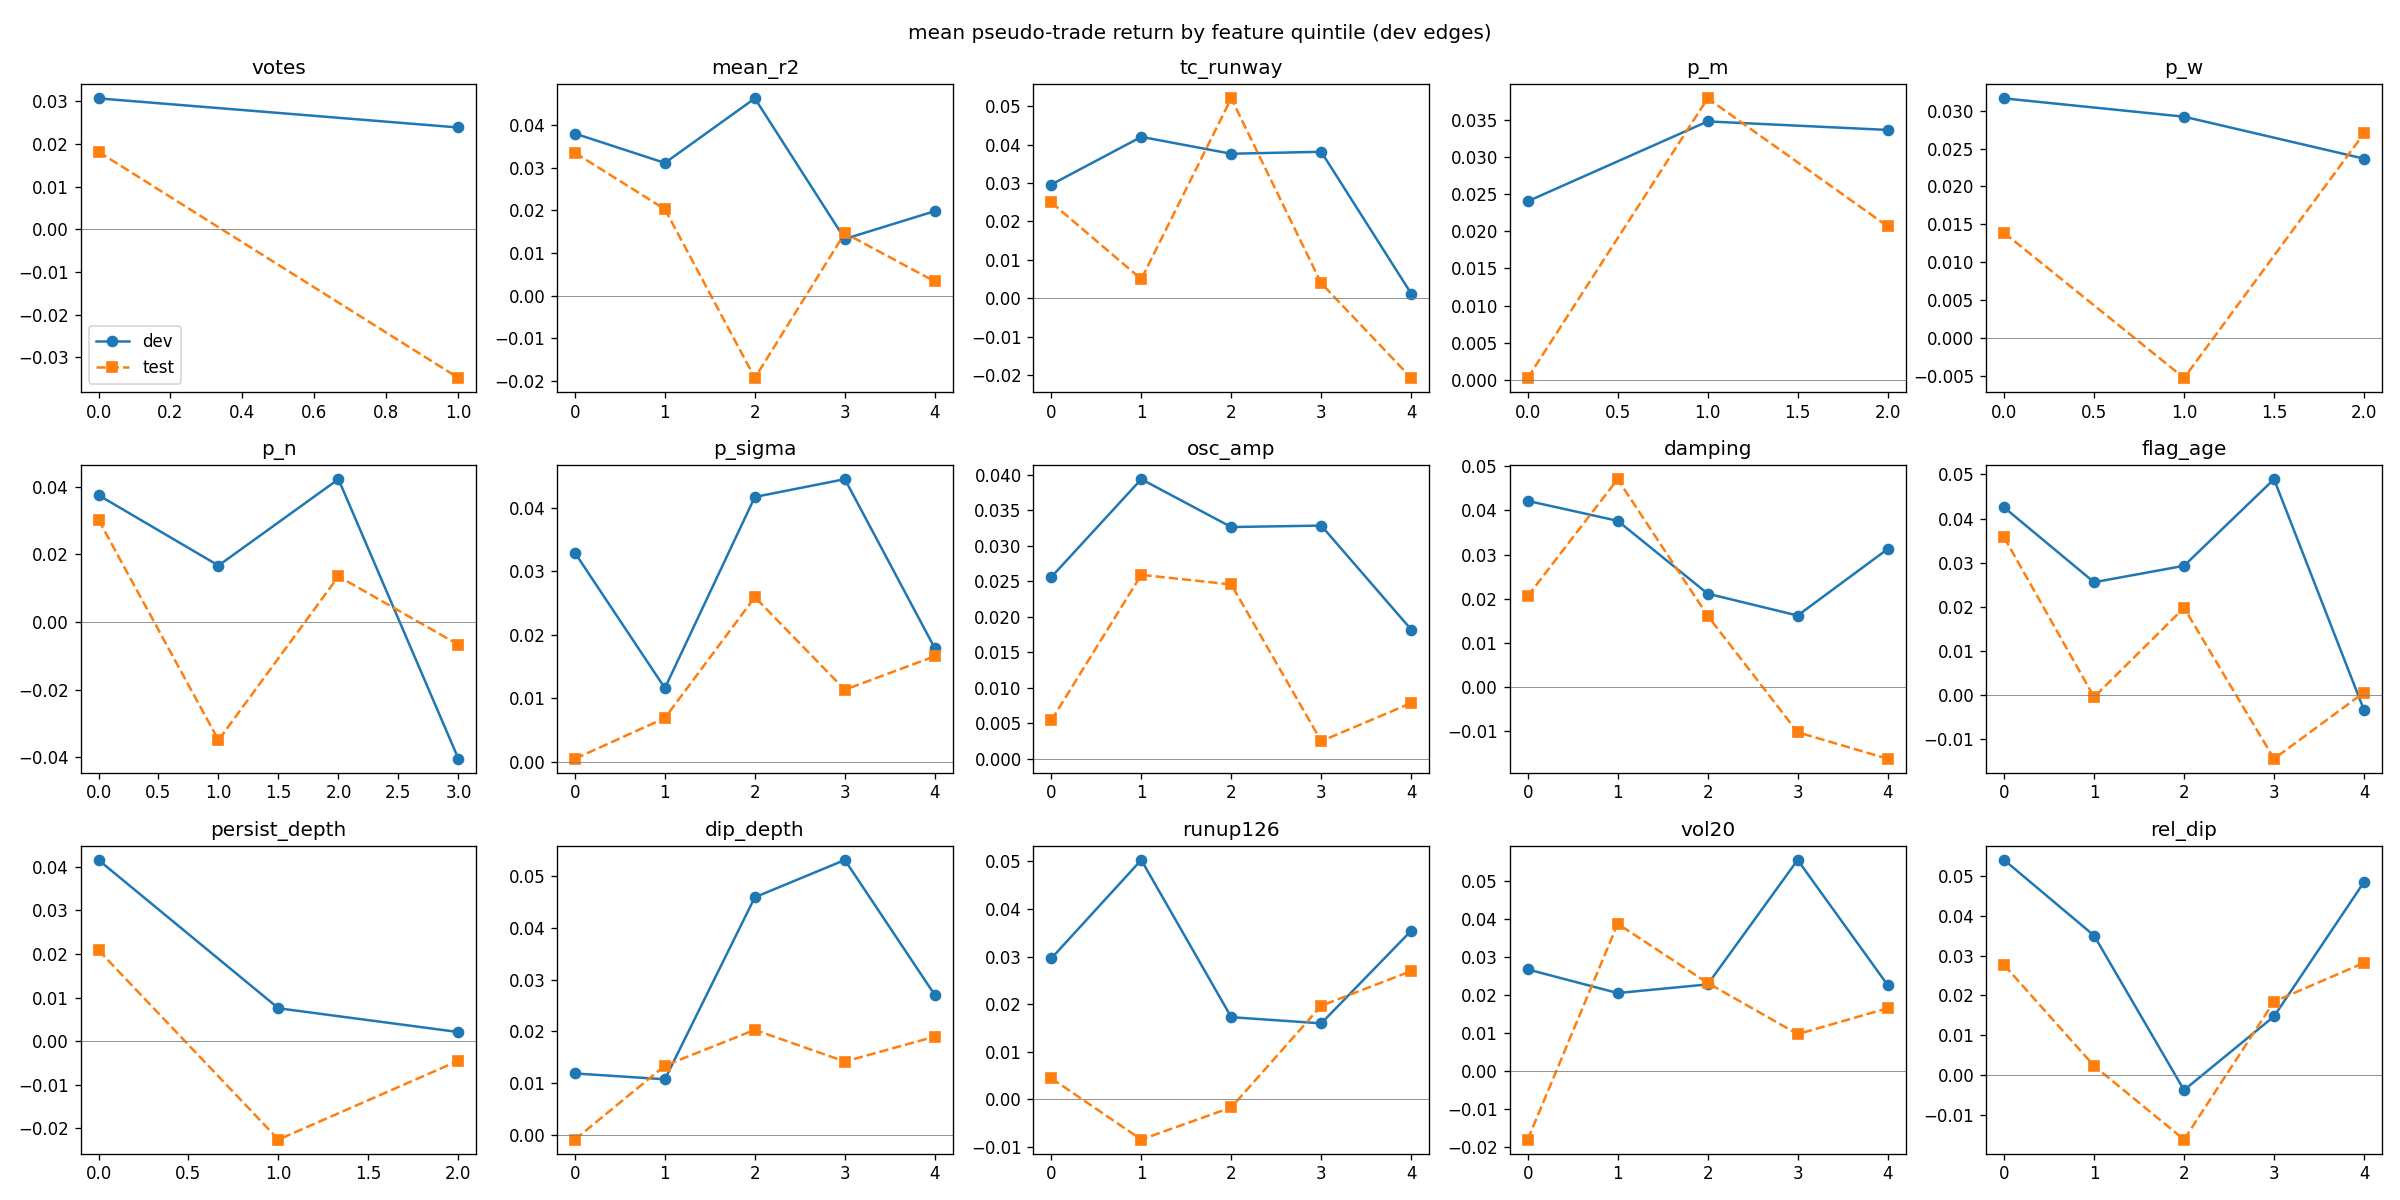

The file beside this chart, header and first rows:
feature, n_buckets, prereg, dev_q_means, dev_spread, dev_rho, test_q_means, test_spread, test_rho, survives
votes, 2, 0, +0.031 +0.024, -0.006825, -0.01937, +0.018 -0.035, -0.053, -0.03457, False
mean_r2, 5, 0, +0.038 +0.031 +0.046 +0.013 +0.020, -0.01821, -0.03262, +0.034 +0.020 -0.019 +0.015 +0.003, -0.0302, -0.006591, True
tc_runway, 5, 1, +0.030 +0.042 +0.038 +0.038 +0.001, -0.02841, -0.1061, +0.025 +0.005 +0.052 +0.004 -0.021, -0.04571, -0.126, True
p_m, 3, 0, +0.024 +0.035 +0.034, 0.009593, 0.03253, +0.000 +0.038 +0.021, 0.02039, 0.05574, False
p_w, 3, 0, +0.032 +0.029 +0.024, -0.007954, 0.02102, +0.014 -0.005 +0.027, 0.01312, 0.05228, False
p_n, 4, 0, +0.038 +0.017 +0.042 -0.040, -0.07805, -0.09328, +0.030 -0.035 +0.014 -0.007, -0.03697, -0.1071, True
p_sigma, 5, 0, +0.033 +0.012 +0.042 +0.045 +0.018, -0.01504, -0.1481, +0.000 +0.007 +0.026 +0.011 +0.017, 0.01616, -0.1791, False
osc_amp, 5, 0, +0.026 +0.039 +0.033 +0.033 +0.018, -0.007387, -0.06007, +0.005 +0.026 +0.025 +0.002 +0.008, 0.00244, -0.07848, False
damping, 5, 0, +0.042 +0.038 +0.021 +0.016 +0.031, -0.0109, -0.04318, +0.021 +0.047 +0.016 -0.010 -0.016, -0.0368, -0.01364, True
flag_age, 5, -1, +0.043 +0.026 +0.029 +0.049 -0.003, -0.04596, 0.005786, +0.036 -0.000 +0.020 -0.014 +0.001, -0.0352, 0.02062, True
persist_depth, 3, -1, +0.042 +0.008 +0.002, -0.03947, -0.04617, +0.021 -0.023 -0.004, -0.02535, 0.01059, True
dip_depth, 5, 0, +0.012 +0.011 +0.046 +0.053 +0.027, 0.01518, -0.02608, -0.001 +0.013 +0.020 +0.014 +0.019, 0.01991, -0.06664, True
runup126, 5, 0, +0.030 +0.050 +0.017 +0.016 +0.035, 0.005818, -0.1338, +0.004 -0.009 -0.002 +0.020 +0.027, 0.02256, -0.09018, False
vol20, 5, 0, +0.027 +0.021 +0.023 +0.056 +0.023, -0.004097, -0.1304, -0.018 +0.039 +0.023 +0.010 +0.017, 0.03457, -0.1805, False
rel_dip, 5, 0, +0.054 +0.035 -0.004 +0.015 +0.048, -0.005569, -0.1039, +0.028 +0.002 -0.016 +0.018 +0.028, 0.0005351, -0.07306, False
